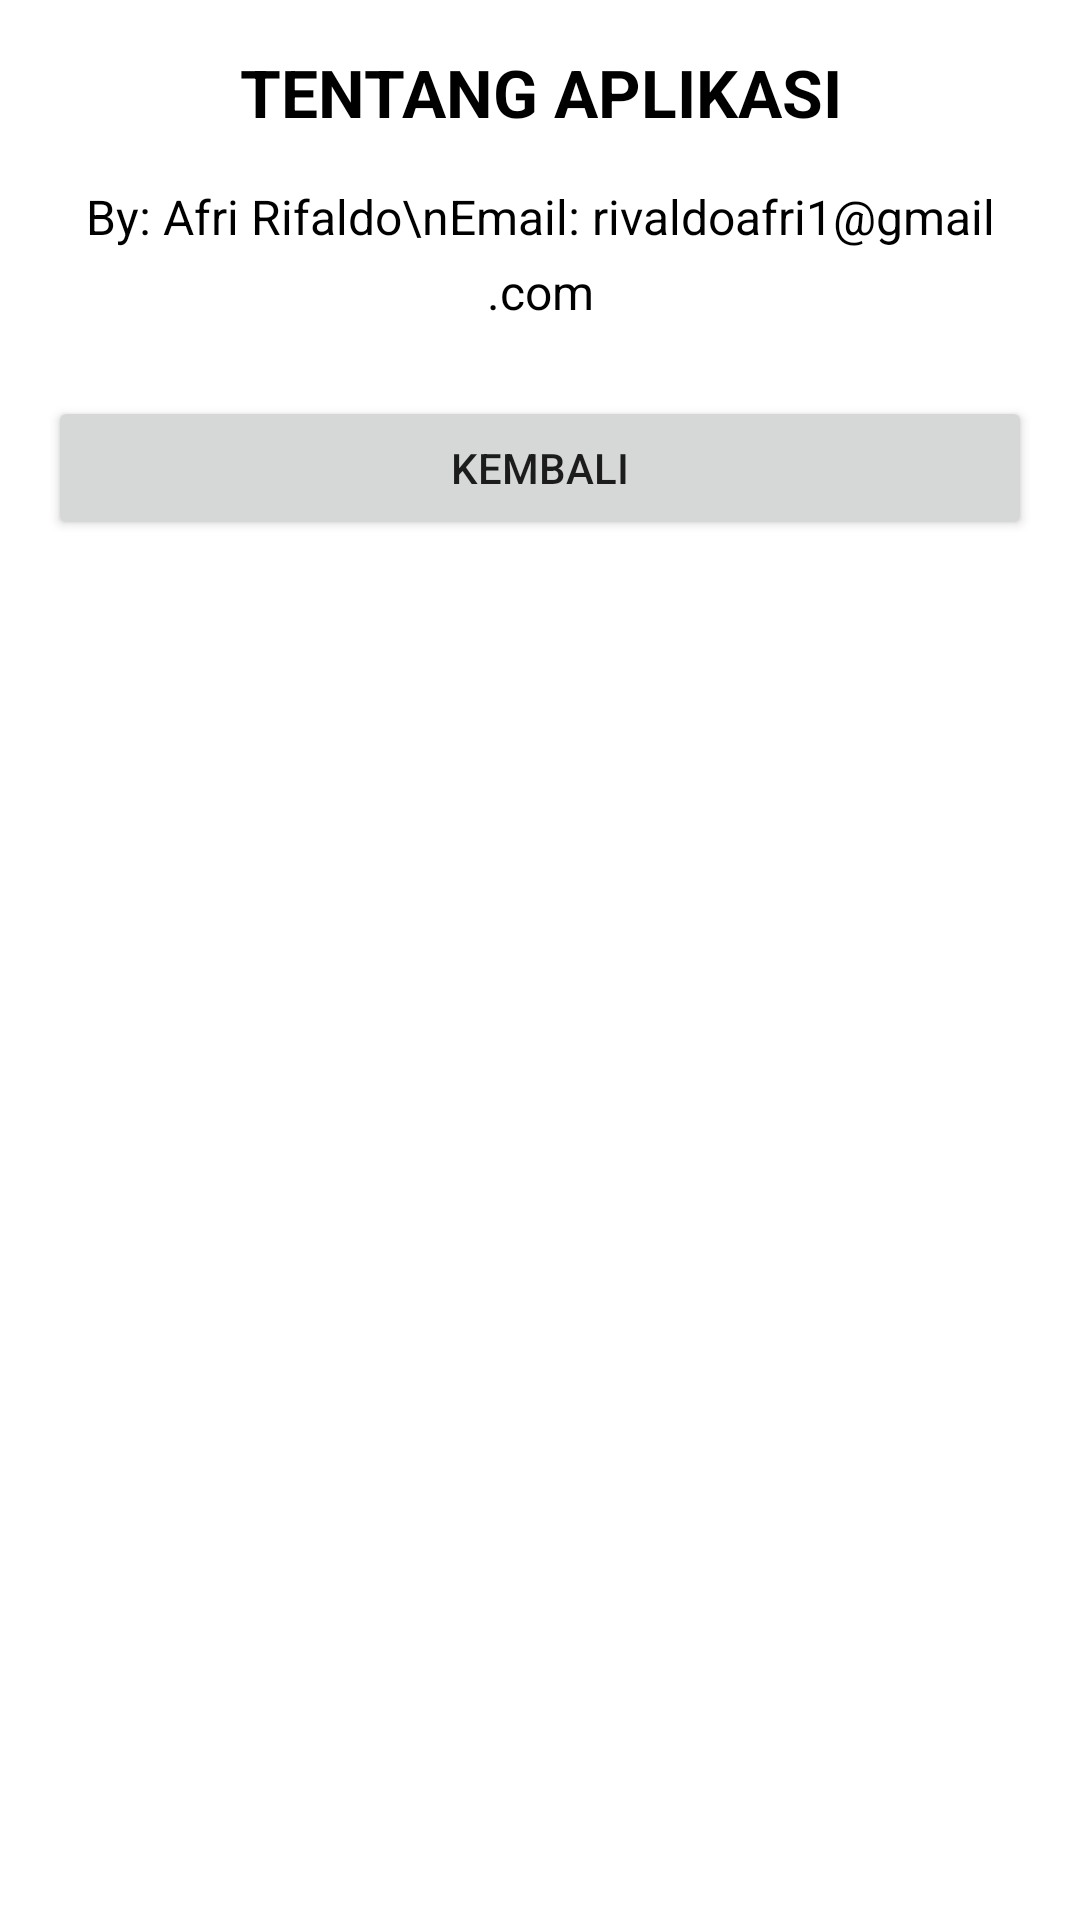

This screen was rendered from an Android layout file. Write that file and the resources it references.
<!-- AndroidManifest.xml: application theme Theme.AplikasiPerhitunganGajiKaryawan -->
<!-- res/layout/activity_tentang_afri.xml -->
<?xml version="1.0" encoding="utf-8"?>
<LinearLayout xmlns:android="http://schemas.android.com/apk/res/android"
    android:layout_width="match_parent"
    android:layout_height="match_parent"
    android:orientation="vertical"
    android:background="#FFFFFF"
    android:padding="16dp">

    <TextView
        android:layout_width="match_parent"
        android:layout_height="wrap_content"
        android:text="TENTANG APLIKASI"
        android:textSize="22sp"
        android:textStyle="bold"
        android:textColor="#000000"
        android:gravity="center"
        android:layout_marginBottom="16dp" />

    <TextView
        android:layout_width="match_parent"
        android:layout_height="wrap_content"
        android:textSize="16sp"
        android:textColor="#000000"
        android:lineSpacingExtra="6dp"
        android:gravity="center"
        android:text="By: Afri Rifaldo\nEmail: rivaldoafri1@gmail.com" />

    <Button
        android:id="@+id/btnKembali"
        android:layout_width="match_parent"
        android:layout_height="wrap_content"
        android:text="Kembali"
        android:layout_marginTop="24dp" />
</LinearLayout>
<!-- resources referenced by this layout -->
<resources>
  <style name="Theme.AplikasiPerhitunganGajiKaryawan" parent="Theme.MaterialComponents.DayNight.DarkActionBar">
          
          <item name="colorPrimary">@color/purple_500</item>
          <item name="colorPrimaryVariant">@color/purple_700</item>
          <item name="colorOnPrimary">@color/white</item>
          
          <item name="colorSecondary">@color/teal_200</item>
          <item name="colorSecondaryVariant">@color/teal_700</item>
          <item name="colorOnSecondary">@color/black</item>
          
          <item name="android:statusBarColor">?attr/colorPrimaryVariant</item>
          
      </style>
  <!-- not gathered from this repository: default colours our renderer supplied (Android Studio template values) -->
  <color name="purple_500">#FF6200EE</color>
  <color name="purple_700">#FF3700B3</color>
  <color name="teal_200">#FF03DAC5</color>
  <color name="teal_700">#FF018786</color>
  <color name="black">#FF000000</color>
  <color name="white">#FFFFFFFF</color>
</resources>
